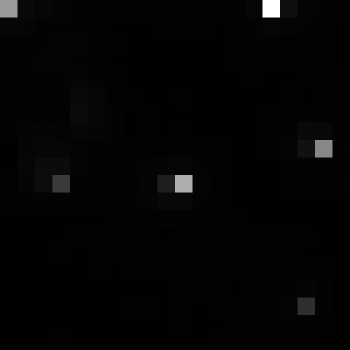

Values plotted in this chart, from the file beside it:
, xmin, ymin, lat, lon, area, perimeter, max_nanowatts, min_nanowatts, moonlight_illumination, clear_sky_confidence, mean_nanowatts
0, 11, 2547, 1.25, 1.25, 1.0, 0.0, 65.89, 0.5628, 11.8, 0.0, 2.201
